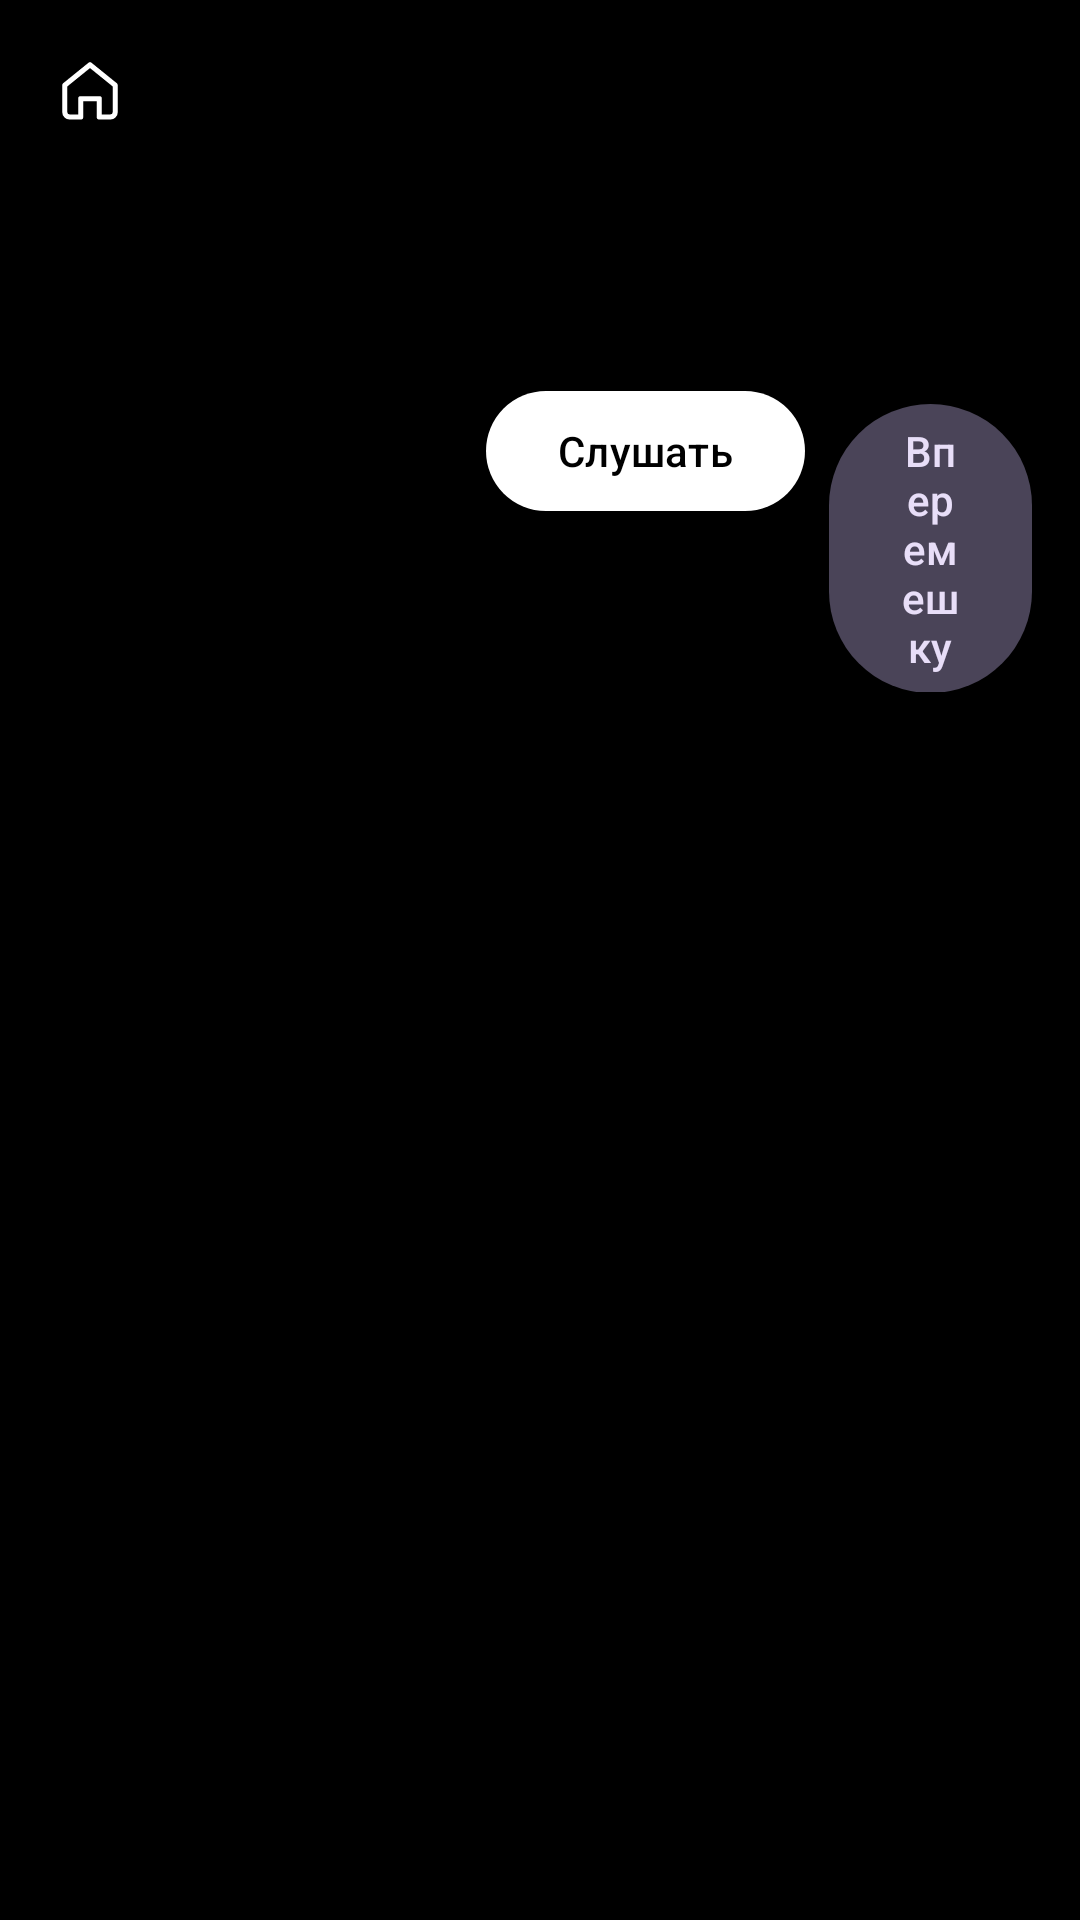

The Android layout XML behind this screen, and the referenced resources:
<!-- AndroidManifest.xml: application theme Theme.AniBeat -->
<!-- res/layout/activity_anime_detail.xml -->
<?xml version="1.0" encoding="utf-8"?>
<LinearLayout xmlns:android="http://schemas.android.com/apk/res/android"
    android:layout_width="match_parent" android:layout_height="match_parent" android:orientation="vertical" android:background="@color/bg">

    <LinearLayout android:layout_width="match_parent" android:layout_height="wrap_content" android:orientation="horizontal" android:gravity="center_vertical" android:padding="8dp">
        <ImageView android:id="@+id/back" android:layout_width="44dp" android:layout_height="44dp" android:padding="10dp" android:src="@drawable/ic_home" android:contentDescription="@null" />
        <View android:layout_width="0dp" android:layout_height="1dp" android:layout_weight="1" />
    </LinearLayout>

    <LinearLayout android:layout_width="match_parent" android:layout_height="wrap_content" android:orientation="horizontal" android:paddingHorizontal="16dp">
        <ImageView android:id="@+id/poster" android:layout_width="132dp" android:layout_height="190dp" android:scaleType="centerCrop" android:contentDescription="@null" />
        <LinearLayout android:layout_width="0dp" android:layout_height="wrap_content" android:layout_weight="1" android:orientation="vertical" android:paddingStart="14dp">
            <TextView android:id="@+id/title" style="@style/Text.Title" android:layout_width="match_parent" android:layout_height="wrap_content" android:maxLines="3" android:ellipsize="end" />
            <TextView android:id="@+id/sub" style="@style/Text.Row.Meta" android:layout_width="match_parent" android:layout_height="wrap_content" android:layout_marginTop="4dp" />
            <LinearLayout android:layout_width="match_parent" android:layout_height="wrap_content" android:orientation="horizontal" android:layout_marginTop="10dp">
                <com.google.android.material.button.MaterialButton android:id="@+id/play_all" android:text="@string/action_play_all" android:layout_width="wrap_content" android:layout_height="wrap_content" />
                <com.google.android.material.button.MaterialButton android:id="@+id/shuffle_all" style="@style/Widget.Material3.Button.TonalButton" android:text="@string/action_shuffle" android:layout_marginStart="8dp" android:layout_width="wrap_content" android:layout_height="wrap_content" />
            </LinearLayout>
        </LinearLayout>
    </LinearLayout>

    <TextView android:id="@+id/description" style="@style/Text.Row.Meta" android:layout_width="match_parent" android:layout_height="wrap_content" android:paddingHorizontal="16dp" android:layout_marginTop="12dp" android:maxLines="4" android:ellipsize="end" />

    <ProgressBar android:id="@+id/loading" android:layout_width="wrap_content" android:layout_height="wrap_content" android:layout_gravity="center_horizontal" android:visibility="gone" />
    <TextView android:id="@+id/empty" style="@style/Text.Row.Meta" android:layout_width="match_parent" android:layout_height="wrap_content" android:gravity="center" android:padding="20dp" android:visibility="gone" />

    <androidx.recyclerview.widget.RecyclerView android:id="@+id/list" android:layout_width="match_parent" android:layout_height="0dp" android:layout_weight="1" android:paddingBottom="16dp" />
</LinearLayout>
<!-- resources referenced by this layout -->
<resources>
  <color name="bg">#FF000000</color>
  <!-- drawable ic_home (drawable) -->
  <vector xmlns:android="http://schemas.android.com/apk/res/android"
      android:width="24dp" android:height="24dp" android:viewportWidth="24" android:viewportHeight="24">
      <path android:strokeColor="#FFFFFF" android:strokeWidth="1.7" android:strokeLineJoin="round"
          android:pathData="M3.6,10.4 12,3.6l8.4,6.8v9a1.6,1.6 0 0 1 -1.6,1.6h-3.7v-6.1H8.9v6.1H5.2a1.6,1.6 0 0 1 -1.6,-1.6z" />
  </vector>
  <string name="action_play_all">Слушать</string>
  <string name="action_shuffle">Вперемешку</string>
  <style name="Text.Row.Meta">
          <item name="android:textColor">@color/on_surface_variant</item>
          <item name="android:textSize">12.5sp</item>
      </style>
  <style name="Text.Title">
          <item name="android:textColor">@color/on_surface</item>
          <item name="android:textSize">26sp</item>
          <item name="android:textStyle">bold</item>
      </style>
  <style name="Theme.AniBeat" parent="Theme.Material3.Dark.NoActionBar">
          <item name="colorPrimary">@color/on_surface</item>
          <item name="colorOnPrimary">@color/bg</item>
          <item name="colorSurface">@color/bg</item>
          <item name="colorOnSurface">@color/on_surface</item>
          <item name="colorSurfaceVariant">@color/surface2</item>
          <item name="colorOnSurfaceVariant">@color/on_surface_variant</item>
          <item name="android:windowBackground">@color/bg</item>
          <item name="android:statusBarColor">@android:color/transparent</item>
          <item name="android:navigationBarColor">@color/bg</item>
          <item name="android:windowLightStatusBar">false</item>
          <item name="android:enforceNavigationBarContrast" tools:targetApi="q">false</item>
          <item name="bottomNavigationStyle">@style/Widget.AniBeat.BottomNav</item>
          <item name="materialSwitchStyle">@style/Widget.AniBeat.Switch</item>
      </style>
  <color name="on_surface_variant">#FF9A9AA2</color>
  <color name="on_surface">#FFFFFFFF</color>
  <color name="surface2">#FF141416</color>
  <style name="Widget.AniBeat.BottomNav" parent="Widget.Material3.BottomNavigationView">
          <item name="android:background">@color/bg</item>
          <item name="itemIconTint">@color/nav_item</item>
          <item name="itemTextColor">@color/nav_item</item>
          <item name="itemActiveIndicatorStyle">@null</item>
      </style>
  <style name="Widget.AniBeat.Switch" parent="Widget.Material3.CompoundButton.MaterialSwitch">
          <item name="thumbTint">@color/switch_thumb</item>
          <item name="trackTint">@color/switch_track</item>
      </style>
</resources>
